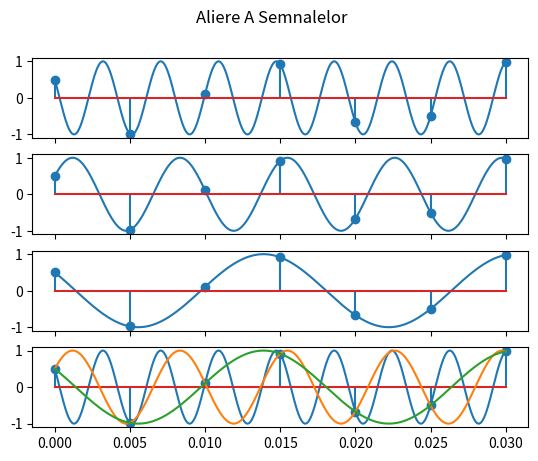

Here is the Python script that generated this plot: (Note: this script raises an exception after producing the figure.)
# [redacted]
# [redacted]

#%%
import numpy as np
import matplotlib.pyplot as plt
import scipy.io.wavfile as wf
import scipy.signal as sg
import math

# %%
# Exercitiu 1

# A
frc = 2000
durata = 1 / frc
print("Durata:", durata)
# Durata dintre doua esantioane este de
# 0.0005 secunde.

# B
dim_esantion = 4
sec_per_hour = 60 * 60
dim_total = frc * sec_per_hour * dim_esantion
print("Dimensiune:", dim_total / 8, "Bytes")
# Dimensiunea este de 3.6Mb.
# 3600000 Bytes.

# %%
# Exercitiul 2

# x(t) = cos(200*pi*t) = cos(100 * 2 * pi * t)
# Asadar, frecventa este de 100
frc_x = 100

# y(t) = cos(80*pi*t) = cos(40 * 2 * pi * t)
# Asadar, frecventa este de 40
frc_y = 40

# Frecventa maxima din semnalul compus este 100
frc_max = 100

# Fie frecventa minima de esantionare T.
# Frecventa Nyquist va fi T / 2, care trebuie sa fie mai mare sau egal
# ca frc_max.
# Asadar, T / 2 >= frc_max
# T / 2 >= 100
# T >= 200

# Frecventa minima de esantionare este de 200Hz.



# %%
# Exercitiul 3

def cosine(amp, frq, ph, t):
    return amp * np.cos(2 * np.pi * frq * t + ph)

time_of_view = 0.03
ctime = np.linspace(0, time_of_view, 10**5)
x_signal = cosine(1, 520 / 2, np.pi / 3, ctime)
y_signal = cosine(1, 280 / 2, -np.pi / 3, ctime)
z_signal = cosine(1, 120 / 2, np.pi / 3, ctime)

dtime = np.linspace(0, time_of_view, int(200 * time_of_view) + 1)
x_disc = cosine(1, 520 / 2, np.pi / 3, dtime)
y_disc = cosine(1, 280 / 2, -np.pi / 3, dtime)
z_disc = cosine(1, 120 / 2, np.pi / 3, dtime)


fig, axes = plt.subplots(nrows=4, ncols=1, sharex=True, sharey=True)
fig.suptitle('Aliere A Semnalelor')

axes[0].plot(ctime, x_signal)
axes[0].stem(dtime, x_disc)
axes[1].plot(ctime, y_signal)
axes[1].stem(dtime, y_disc)
axes[2].plot(ctime, z_signal)
axes[2].stem(dtime, z_disc)


axes[3].plot(ctime, x_signal)
axes[3].stem(dtime, x_disc)
axes[3].plot(ctime, y_signal)
axes[3].plot(ctime, z_signal)

plt.show()

# %%
# Exercitiul 4

# Stim:

p_semnal_db = 80 # 80 db
# p_semnal_db = 10 * log10(p_semnal)
# p_semnal = 10^(p_semnal_db / 10)
p_semnal = math.pow(10, p_semnal_db / 10)

snr_db = 90 # 90 db
# snr_db = 10 * log10(snr)
# snr = 10^(snr_db / 10)
snr = math.pow(10, snr_db / 10)

# snr = p_semnal / p_zgomot
# p_zgomot = p_semnal / snr

p_zgomot = p_semnal / snr

print("Puterea zgomotului:", p_zgomot)
# 0.1

# %%
# Exercitiul 5
rate, x = wf.read('sound.wav')
f,t,s = sg.spectrogram(x, fs=rate)

fig = plt.figure()
plt.pcolormesh(t, f, 10*np.log10(s), shading='gouraud')
plt.ylabel('Frequency [Hz]')
plt.xlabel('Time [sec]')

plt.show()

"""
Pentru a identifica si izola cele doua sunete separate,
putem:
 1. Aplicam un filtru de blur gaussian usor, pentru a netezi imaginea
 2. Aplicam un filtru de contrast peste imagine, pentru a izola cele doua sunete
 3. Aplicam un threashold boolean, pentru a scapa de zgomotul din imagine
 4. Putem vedea cele doua sunete.
 
"""